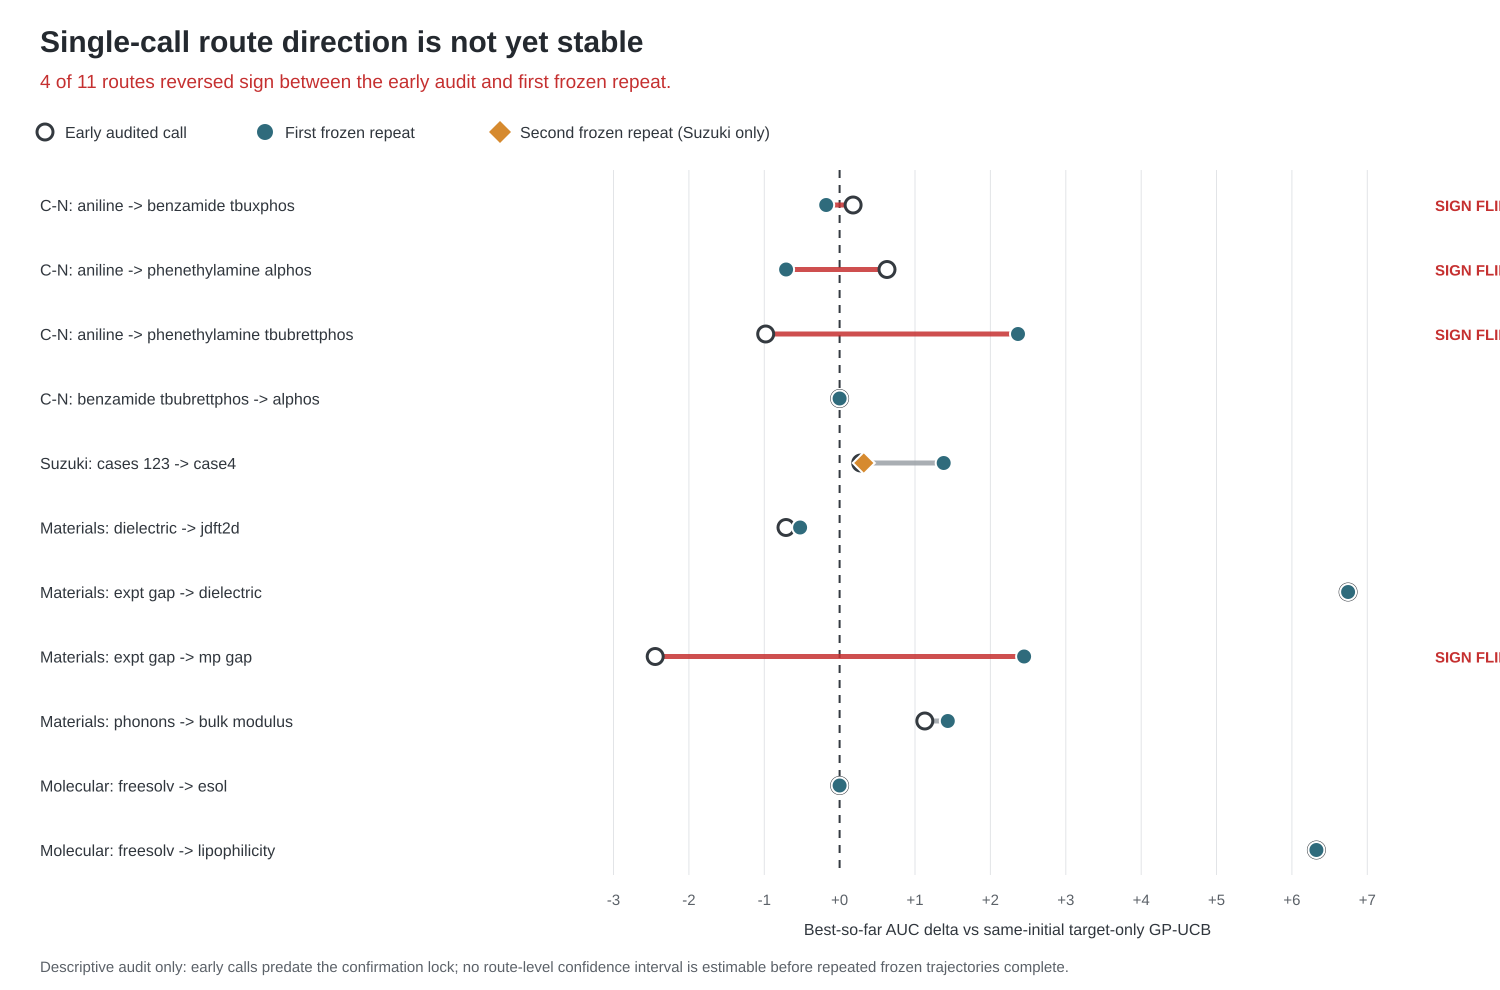

The data file committed next to this chart (first rows):
case_id, domain, evidence_tier, early_audit_auc_delta, frozen_repeat_auc_delta, second_frozen_repeat_auc_delta, early_sign, frozen_repeat_sign, exact_sign_agreement, strict_sign_flip, absolute_change
molecular_freesolv_to_esol, molecular_property, retrospective_development, 0.0, 0.0, , tie, tie, True, False, 0.0
molecular_freesolv_to_lipophilicity, molecular_property, retrospective_development, 6.325, 6.325, , positive, positive, True, False, 0.0
materials_expt_gap_to_dielectric, materials_property, retrospective_development, 6.745, 6.745, , positive, positive, True, False, 0.0
materials_phonons_to_bulk_modulus, materials_property, retrospective_development, 1.13, 1.435, , positive, positive, True, False, 0.3048
materials_dielectric_to_jdft2d, materials_property, retrospective_development, -0.7119, -0.5243, , negative, negative, True, False, 0.1876
materials_expt_gap_to_mp_gap, materials_property, retrospective_development, -2.446, 2.446, , negative, positive, False, True, 4.893
baumgartner_aniline_to_phenethylamine_al…, reaction_optimization_cn, post_freeze_extension, 0.6286, -0.7101, , positive, negative, False, True, 1.339
baumgartner_aniline_to_benzamide_tbuxpho…, reaction_optimization_cn, post_freeze_extension, 0.1781, -0.1781, , positive, negative, False, True, 0.3562
baumgartner_aniline_to_phenethylamine_tb…, reaction_optimization_cn, post_freeze_extension, -0.9806, 2.366, , negative, positive, False, True, 3.347
baumgartner_benzamide_tbubrettphos_to_al…, reaction_optimization_cn, post_freeze_extension, 0.0, 0.0, , tie, tie, True, False, 0.0
reizman_cases_123_to_case4, reaction_optimization_suzuki, post_freeze_extension, 0.28, 1.38, 0.32, positive, positive, True, False, 1.1
